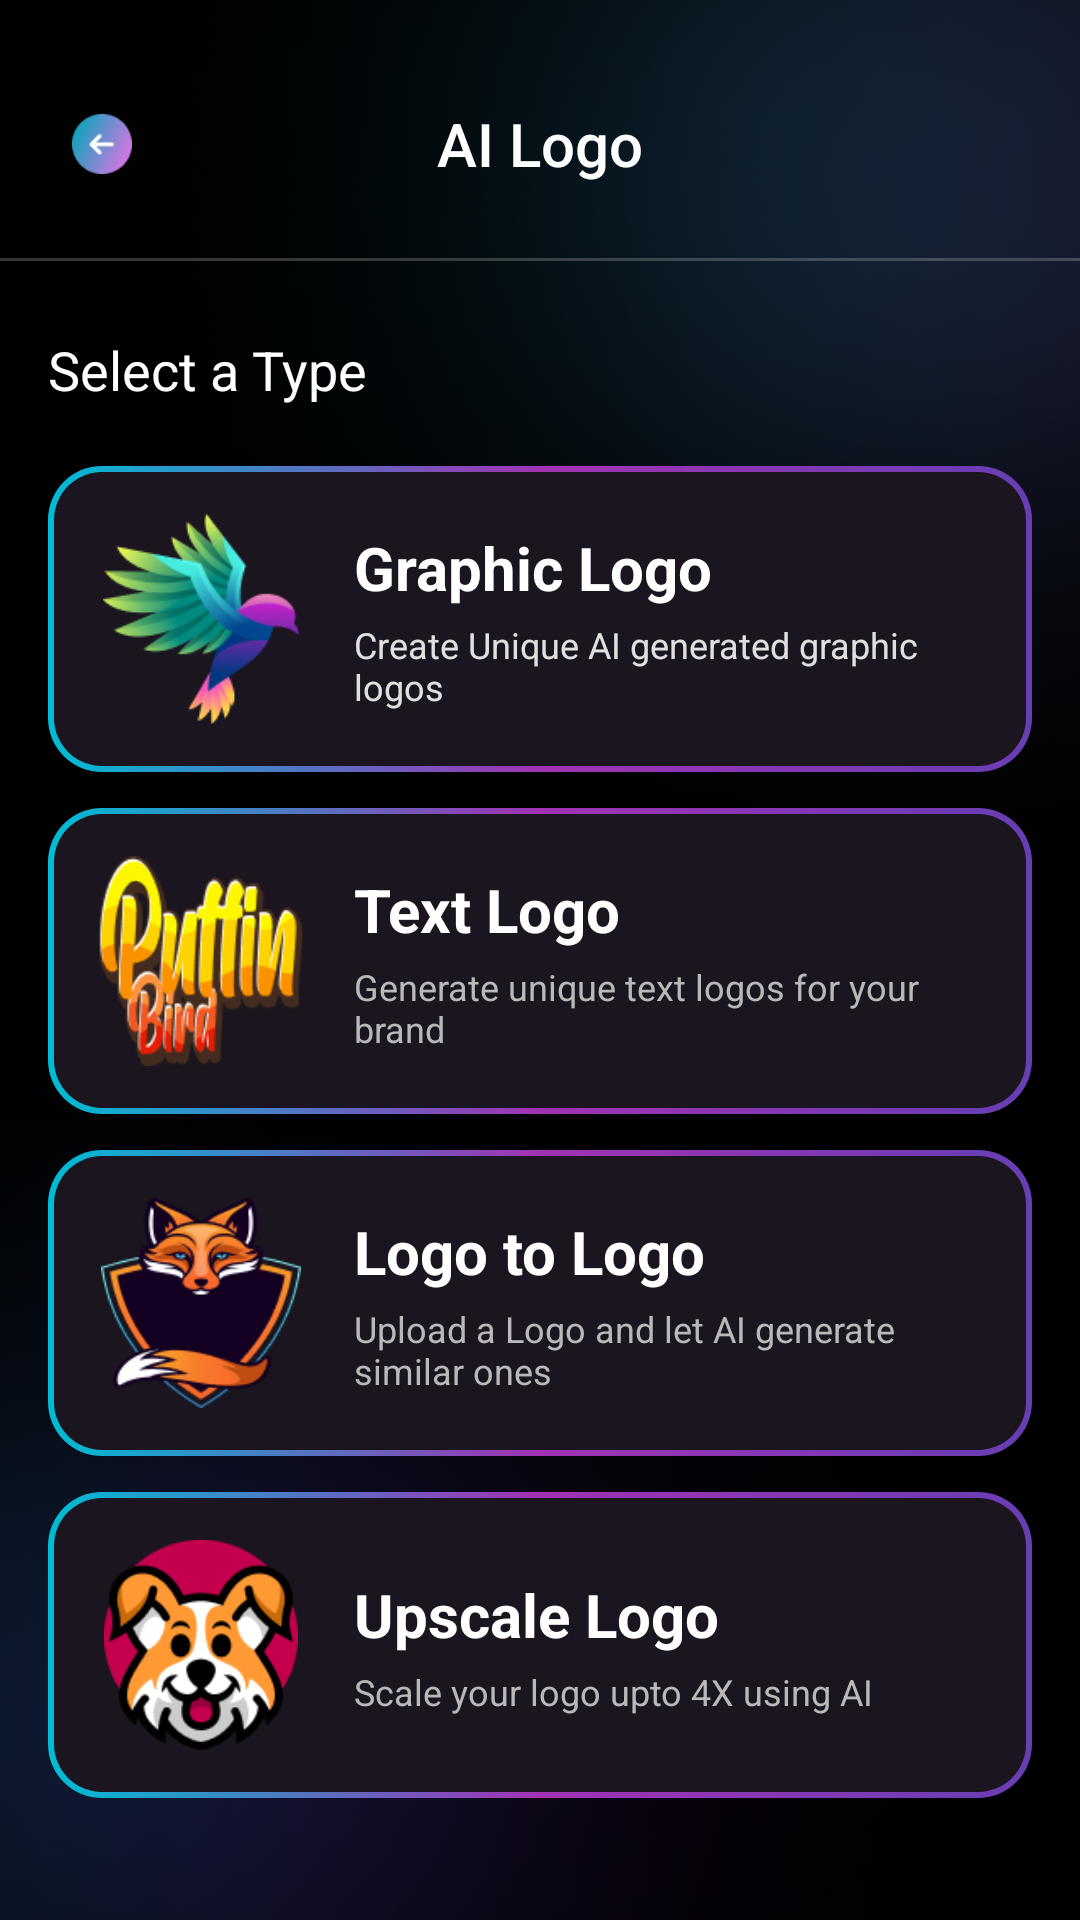

This screen was rendered from an Android layout file. Write that file and the resources it references.
<!-- AndroidManifest.xml: application theme Theme.AILogoMaker -->
<!-- res/layout/activity_ai_logo.xml -->
<?xml version="1.0" encoding="utf-8"?>
<androidx.constraintlayout.widget.ConstraintLayout xmlns:android="http://schemas.android.com/apk/res/android"
    xmlns:app="http://schemas.android.com/apk/res-auto"
    android:layout_width="match_parent"
    android:layout_height="match_parent"
    android:background="@drawable/splash_screen_bg">

    <androidx.core.widget.NestedScrollView
        android:layout_width="match_parent"
        android:layout_height="match_parent">

        <LinearLayout
            android:layout_width="match_parent"
            android:layout_height="wrap_content"
            android:orientation="vertical">

            <LinearLayout
                android:layout_width="match_parent"
                android:layout_height="wrap_content"
                android:orientation="vertical"
                android:paddingHorizontal="16dp">

                <RelativeLayout
                    android:layout_width="match_parent"
                    android:layout_height="wrap_content"
                    android:layout_marginTop="30dp"
                    android:layout_marginBottom="20dp">

                    <ImageView
                        android:id="@+id/btnBack"
                        android:layout_width="36dp"
                        android:layout_height="36dp"
                        android:padding="8dp"
                        android:src="@drawable/back_arrow" />

                    <TextView
                        android:id="@+id/tvToolbarTitle"
                        android:layout_width="wrap_content"
                        android:layout_height="wrap_content"
                        android:layout_centerInParent="true"
                        android:fontFamily="sans-serif-medium"
                        android:text="@string/ai_logo"
                        android:textColor="#FFFFFF"
                        android:textSize="20sp" />
                </RelativeLayout>
            </LinearLayout>

            <View
                android:layout_width="match_parent"
                android:layout_height="1dp"
                android:layout_marginBottom="24dp"
                android:background="#33FFFFFF" />

            <LinearLayout
                android:layout_width="match_parent"
                android:layout_height="wrap_content"
                android:orientation="vertical"
                android:paddingHorizontal="16dp">

                <TextView
                    android:id="@+id/tvSelectType"
                    android:layout_width="wrap_content"
                    android:layout_height="wrap_content"
                    android:layout_marginBottom="20dp"
                    android:text="@string/select_a_type"
                    android:textColor="#FFFFFF"
                    android:textSize="18sp" />

                <LinearLayout
                    android:id="@+id/cardGraphicLogo"
                    android:layout_width="match_parent"
                    android:layout_height="wrap_content"
                    android:layout_marginBottom="12dp"
                    android:background="@drawable/gradient_border"
                    android:gravity="center_vertical"
                    android:orientation="horizontal"
                    android:padding="16dp">

                    <ImageView
                        android:id="@+id/imgGraphic"
                        android:layout_width="70dp"
                        android:layout_height="70dp"
                        android:src="@drawable/img_bird_logo" />

                    <LinearLayout
                        android:layout_width="wrap_content"
                        android:layout_height="wrap_content"
                        android:layout_marginStart="16dp"
                        android:orientation="vertical">

                        <TextView
                            android:id="@+id/titleGraphic"
                            android:layout_width="wrap_content"
                            android:layout_height="wrap_content"
                            android:text="@string/graphic_logo"
                            android:textColor="#FFFFFF"
                            android:textSize="20sp"
                            android:textStyle="bold" />

                        <TextView
                            android:id="@+id/subGraphic"
                            android:layout_width="wrap_content"
                            android:layout_height="wrap_content"
                            android:layout_marginTop="4dp"
                            android:text="@string/create_unique_ai_generated_graphic_logos"
                            android:textColor="#E0E0E0"
                            android:textSize="12sp" />
                    </LinearLayout>
                </LinearLayout>

                <LinearLayout
                    android:id="@+id/cardTextLogo"
                    android:layout_width="match_parent"
                    android:layout_height="wrap_content"
                    android:layout_marginBottom="12dp"
                    android:background="@drawable/gradient_border"
                    android:gravity="center_vertical"
                    android:orientation="horizontal"
                    android:padding="16dp">

                    <ImageView
                        android:id="@+id/imgText"
                        android:layout_width="70dp"
                        android:layout_height="70dp"
                        android:src="@drawable/putin_bird" />

                    <LinearLayout
                        android:layout_width="wrap_content"
                        android:layout_height="wrap_content"
                        android:layout_marginStart="16dp"
                        android:orientation="vertical">

                        <TextView
                            android:layout_width="wrap_content"
                            android:layout_height="wrap_content"
                            android:text="Text Logo"
                            android:textColor="#FFFFFF"
                            android:textSize="20sp"
                            android:textStyle="bold" />

                        <TextView
                            android:id="@+id/subText"
                            android:layout_width="wrap_content"
                            android:layout_height="wrap_content"
                            android:layout_marginTop="4dp"
                            android:text="Generate unique text logos for your brand"
                            android:textColor="#BAB9B9"
                            android:textSize="12sp" />
                    </LinearLayout>
                </LinearLayout>

                <LinearLayout
                    android:id="@+id/cardLogoToLogo"
                    android:layout_width="match_parent"
                    android:layout_height="wrap_content"
                    android:layout_marginBottom="12dp"
                    android:background="@drawable/gradient_border"
                    android:gravity="center_vertical"
                    android:orientation="horizontal"
                    android:padding="16dp">

                    <ImageView
                        android:id="@+id/imgLogoToLogo"
                        android:layout_width="70dp"
                        android:layout_height="70dp"
                        android:src="@drawable/ic_logo_to_logo" />

                    <LinearLayout
                        android:layout_width="wrap_content"
                        android:layout_height="wrap_content"
                        android:layout_marginStart="16dp"
                        android:orientation="vertical">

                        <TextView
                            android:layout_width="wrap_content"
                            android:layout_height="wrap_content"
                            android:text="Logo to Logo"
                            android:textColor="#FFFFFF"
                            android:textSize="20sp"
                            android:textStyle="bold" />

                        <TextView
                            android:layout_width="wrap_content"
                            android:layout_height="wrap_content"
                            android:layout_marginTop="4dp"
                            android:text="Upload a Logo and let AI generate similar ones"
                            android:textColor="#BAB9B9"
                            android:textSize="12sp" />
                    </LinearLayout>
                </LinearLayout>

                <LinearLayout
                    android:id="@+id/cardUpscaleLogo"
                    android:layout_width="match_parent"
                    android:layout_height="wrap_content"
                    android:layout_marginBottom="30dp"
                    android:background="@drawable/gradient_border"
                    android:gravity="center_vertical"
                    android:orientation="horizontal"
                    android:padding="16dp">

                    <ImageView
                        android:id="@+id/imgUpscale"
                        android:layout_width="70dp"
                        android:layout_height="70dp"
                        android:src="@drawable/ic_upscale" />

                    <LinearLayout
                        android:layout_width="wrap_content"
                        android:layout_height="wrap_content"
                        android:layout_marginStart="16dp"
                        android:orientation="vertical">

                        <TextView
                            android:layout_width="wrap_content"
                            android:layout_height="wrap_content"
                            android:text="Upscale Logo"
                            android:textColor="#FFFFFF"
                            android:textSize="20sp"
                            android:textStyle="bold" />

                        <TextView
                            android:layout_width="wrap_content"
                            android:layout_height="wrap_content"
                            android:layout_marginTop="4dp"
                            android:text="Scale your logo upto 4X using AI"
                            android:textColor="#BAB9B9"
                            android:textSize="12sp" />
                    </LinearLayout>
                </LinearLayout>

            </LinearLayout>
        </LinearLayout>
    </androidx.core.widget.NestedScrollView>

    <FrameLayout
        android:id="@+id/fragment_container_ai"
        android:layout_width="match_parent"
        android:layout_height="match_parent"
        android:elevation="10dp"
        app:layout_constraintBottom_toBottomOf="parent"
        app:layout_constraintEnd_toEndOf="parent"
        app:layout_constraintStart_toStartOf="parent"
        app:layout_constraintTop_toTopOf="parent" />

</androidx.constraintlayout.widget.ConstraintLayout>
<!-- resources referenced by this layout -->
<resources>
  <!-- drawable back_arrow: png bitmap (drawable, 3115 bytes) -->
  <!-- drawable gradient_border (drawable) -->
  <?xml version="1.0" encoding="utf-8"?>
  <layer-list xmlns:android="http://schemas.android.com/apk/res/android">
      <item>
          <shape android:shape="rectangle">
              <corners android:radius="18dp" />
              <gradient
                  android:startColor="#00BCD4"
                  android:centerColor="#A232B4"
                  android:endColor="#683EB3"
                  android:angle="0" />
          </shape>
      </item>
  
      <item
          android:bottom="2dp"
          android:left="2dp"
          android:right="2dp"
          android:top="2dp">
          <shape android:shape="rectangle">
              <corners android:radius="16dp" />
              <solid android:color="#1A151E" />
          </shape>
      </item>
  </layer-list>
  <!-- drawable ic_logo_to_logo: png bitmap (drawable, 12703 bytes) -->
  <!-- drawable ic_upscale: png bitmap (drawable, 9217 bytes) -->
  <!-- drawable img_bird_logo: png bitmap (drawable, 13867 bytes) -->
  <!-- drawable putin_bird: png bitmap (drawable, 11124 bytes) -->
  <!-- drawable splash_screen_bg: png bitmap (drawable, 821432 bytes) -->
  <string name="ai_logo">AI Logo</string>
  <string name="create_unique_ai_generated_graphic_logos">Create Unique AI generated graphic logos</string>
  <string name="graphic_logo">Graphic Logo</string>
  <string name="select_a_type">Select a Type</string>
  <style name="Theme.AILogoMaker" parent="Theme.MaterialComponents.DayNight.NoActionBar">
          <item name="colorPrimary">@color/purple_500</item>
          <item name="colorPrimaryVariant">@color/purple_700</item>
          <item name="colorOnPrimary">@color/white</item>
          <item name="colorSecondary">@color/teal_200</item>
          <item name="colorSecondaryVariant">@color/teal_700</item>
          <item name="colorOnSecondary">@color/black</item>
          <item name="android:statusBarColor">@android:color/transparent</item>
      </style>
  <!-- not gathered from this repository: default colours our renderer supplied (Android Studio template values) -->
  <color name="purple_500">#FF6200EE</color>
  <color name="purple_700">#FF3700B3</color>
  <color name="teal_200">#FF03DAC5</color>
  <color name="teal_700">#FF018786</color>
  <color name="black">#FF000000</color>
  <color name="white">#FFFFFFFF</color>
</resources>
